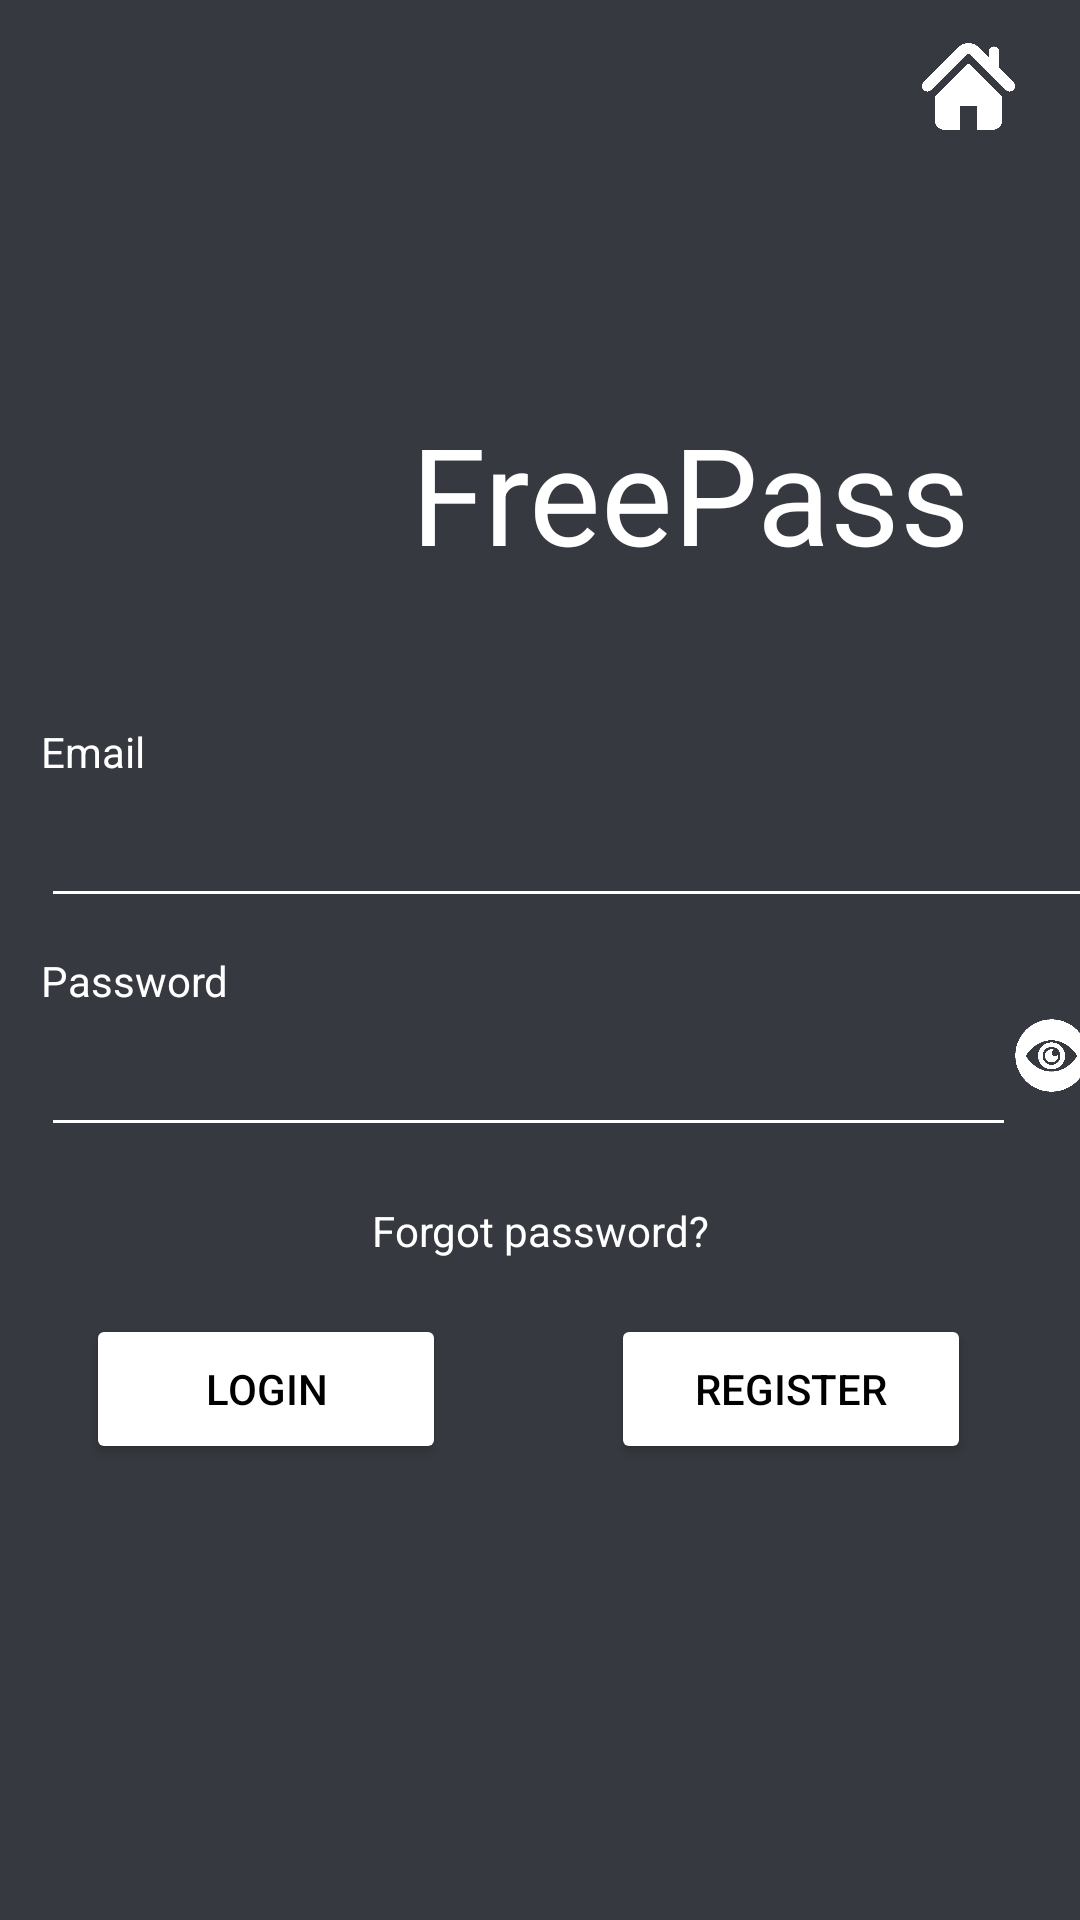

Produce the Android XML layout that renders to this screen, including the resource entries it uses.
<!-- AndroidManifest.xml: application theme Theme.FreePass -->
<!-- res/layout/activity_login.xml -->
<?xml version="1.0" encoding="utf-8"?>
<androidx.constraintlayout.widget.ConstraintLayout xmlns:android="http://schemas.android.com/apk/res/android"
    xmlns:app="http://schemas.android.com/apk/res-auto"
    xmlns:tools="http://schemas.android.com/tools"
    android:layout_width="match_parent"
    android:layout_height="match_parent"
    tools:context=".Login"
    tools:ignore="HardcodedText"
    android:background="#36393f">

    <ImageView
        android:id="@+id/Home_imageView"
        android:layout_width="31dp"
        android:layout_height="31dp"
        android:contentDescription="home"
        app:layout_constraintBottom_toBottomOf="parent"
        app:layout_constraintEnd_toEndOf="parent"
        app:layout_constraintHorizontal_bias="0.934"
        app:layout_constraintStart_toStartOf="parent"
        app:layout_constraintTop_toTopOf="parent"
        app:layout_constraintVertical_bias="0.022"
        app:srcCompat="@drawable/home_icon" />

    <ImageView
        android:id="@+id/imageView"
        android:layout_width="83dp"
        android:layout_height="158dp"
        android:contentDescription="app_logo"
        app:layout_constraintBottom_toBottomOf="parent"
        app:layout_constraintEnd_toEndOf="parent"
        app:layout_constraintHorizontal_bias="0.155"
        app:layout_constraintStart_toStartOf="parent"
        app:layout_constraintTop_toTopOf="parent"
        app:layout_constraintVertical_bias="0.193"
        app:srcCompat="@drawable/incognito_icon" />

    <TextView
        android:id="@+id/FreePass_textView"
        android:layout_width="wrap_content"
        android:layout_height="wrap_content"
        android:text="FreePass"
        android:textColor="@color/white"
        android:textSize="45sp"
        app:layout_constraintBottom_toBottomOf="parent"
        app:layout_constraintEnd_toEndOf="parent"
        app:layout_constraintHorizontal_bias="0.234"
        app:layout_constraintStart_toEndOf="@+id/imageView"
        app:layout_constraintTop_toTopOf="@+id/imageView"
        app:layout_constraintVertical_bias="0.085" />

    <TextView
        android:id="@+id/Email_textView"
        android:layout_width="wrap_content"
        android:layout_height="wrap_content"
        android:text="Email"
        android:textColor="@color/white"
        app:layout_constraintBottom_toBottomOf="parent"
        app:layout_constraintEnd_toEndOf="parent"
        app:layout_constraintHorizontal_bias="0.042"
        app:layout_constraintStart_toStartOf="parent"
        app:layout_constraintTop_toBottomOf="@+id/FreePass_textView"
        app:layout_constraintVertical_bias="0.109" />

    <EditText
        android:id="@+id/Email_editText"
        android:layout_width="370dp"
        android:layout_height="46dp"
        android:ems="10"
        android:inputType="textEmailAddress"
        android:textColor="@color/white"
        app:backgroundTint="@android:color/white"
        app:layout_constraintBottom_toBottomOf="parent"
        app:layout_constraintEnd_toEndOf="parent"
        app:layout_constraintHorizontal_bias="0.0"
        app:layout_constraintStart_toStartOf="@+id/Email_textView"
        app:layout_constraintTop_toBottomOf="@+id/Email_textView"
        app:layout_constraintVertical_bias="0.0" />

    <TextView
        android:id="@+id/Password_textView"
        android:layout_width="wrap_content"
        android:layout_height="wrap_content"
        android:text="Password"
        android:textColor="@color/white"
        app:layout_constraintBottom_toBottomOf="parent"
        app:layout_constraintEnd_toEndOf="parent"
        app:layout_constraintHorizontal_bias="0.0"
        app:layout_constraintStart_toStartOf="@+id/Email_editText"
        app:layout_constraintTop_toBottomOf="@+id/Email_editText"
        app:layout_constraintVertical_bias="0.036" />

    <EditText
        android:id="@+id/Password_editText"
        android:layout_width="325dp"
        android:layout_height="46dp"
        android:ems="10"
        android:inputType="textPassword"
        android:textColor="@color/white"
        app:backgroundTint="@android:color/white"
        app:layout_constraintBottom_toBottomOf="parent"
        app:layout_constraintEnd_toEndOf="parent"
        app:layout_constraintHorizontal_bias="0.0"
        app:layout_constraintStart_toStartOf="@+id/Password_textView"
        app:layout_constraintTop_toBottomOf="@+id/Password_textView"
        app:layout_constraintVertical_bias="0.0" />

    <ImageView
        android:id="@+id/View_imageView"
        android:layout_width="31dp"
        android:layout_height="31dp"
        app:layout_constraintBottom_toBottomOf="parent"
        app:layout_constraintEnd_toEndOf="parent"
        app:layout_constraintHorizontal_bias="0.388"
        app:layout_constraintStart_toEndOf="@+id/Password_editText"
        app:layout_constraintTop_toBottomOf="@+id/Password_textView"
        app:layout_constraintVertical_bias="0.0"
        app:srcCompat="@drawable/show_icon" />

    <TextView
        android:id="@+id/ForgotPassword_textView"
        android:layout_width="wrap_content"
        android:layout_height="wrap_content"
        android:text="Forgot password?"
        android:textColor="@color/white"
        app:layout_constraintBottom_toBottomOf="parent"
        app:layout_constraintEnd_toEndOf="parent"
        app:layout_constraintStart_toStartOf="parent"
        app:layout_constraintTop_toBottomOf="@+id/Password_editText"
        app:layout_constraintVertical_bias="0.077" />

    <Button
        android:id="@+id/Login_button"
        android:layout_width="120dp"
        android:layout_height="50dp"
        android:text="Login"
        android:textColor="@android:color/black"
        app:backgroundTint="@android:color/white"
        app:layout_constraintBottom_toBottomOf="parent"
        app:layout_constraintEnd_toEndOf="parent"
        app:layout_constraintHorizontal_bias="0.12"
        app:layout_constraintStart_toStartOf="parent"
        app:layout_constraintTop_toBottomOf="@+id/ForgotPassword_textView"
        app:layout_constraintVertical_bias="0.107" />

    <Button
        android:id="@+id/CreateAccount_button"
        android:layout_width="120dp"
        android:layout_height="50dp"
        android:text="Register"
        android:textColor="@android:color/black"
        app:backgroundTint="@android:color/white"
        app:layout_constraintBottom_toBottomOf="@+id/Login_button"
        app:layout_constraintEnd_toEndOf="parent"
        app:layout_constraintHorizontal_bias="0.602"
        app:layout_constraintStart_toEndOf="@+id/Login_button"
        app:layout_constraintTop_toBottomOf="@+id/Password_editText"
        app:layout_constraintVertical_bias="1.0" />

    <ProgressBar
        android:id="@+id/progressBar"
        style="?android:attr/progressBarStyle"
        android:layout_width="wrap_content"
        android:layout_height="wrap_content"
        android:visibility="gone"
        android:indeterminateTint="@color/white"
        app:layout_constraintBottom_toBottomOf="parent"
        app:layout_constraintEnd_toEndOf="parent"
        app:layout_constraintStart_toStartOf="parent"
        app:layout_constraintTop_toBottomOf="@+id/Login_button" />

</androidx.constraintlayout.widget.ConstraintLayout>
<!-- resources referenced by this layout -->
<resources>
  <!-- drawable home_icon: png bitmap (drawable, 7907 bytes) -->
  <!-- drawable show_icon: png bitmap (drawable, 16398 bytes) -->
  <style name="Theme.FreePass" parent="Theme.MaterialComponents.DayNight.DarkActionBar">
          
          <item name="colorPrimary">@color/purple_500</item>
          <item name="colorPrimaryVariant">@color/purple_700</item>
          <item name="colorOnPrimary">@color/white</item>
          
          <item name="colorSecondary">@color/teal_200</item>
          <item name="colorSecondaryVariant">@color/teal_700</item>
          <item name="colorOnSecondary">@color/black</item>
          
          <item name="android:statusBarColor" tools:targetApi="l">?attr/colorPrimaryVariant</item>
          
      </style>
  <!-- not gathered from this repository: default colours our renderer supplied (Android Studio template values) -->
  <color name="purple_500">#FF6200EE</color>
  <color name="purple_700">#FF3700B3</color>
  <color name="teal_200">#FF03DAC5</color>
  <color name="teal_700">#FF018786</color>
  <color name="black">#FF000000</color>
  <color name="white">#FFFFFFFF</color>
</resources>
